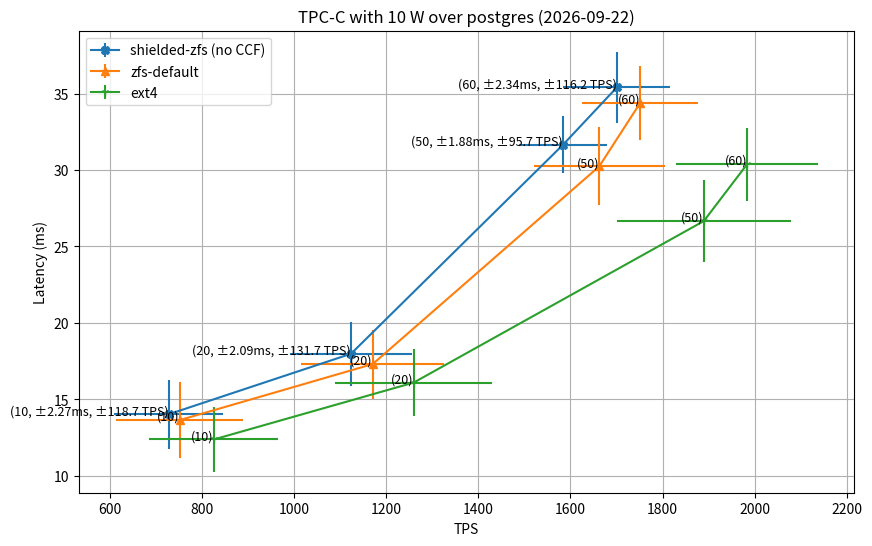

Python code for this plot:
import matplotlib.pyplot as plt
import numpy as np
from datetime import date


today = date.today()

date_string = today.strftime("%Y-%m-%d")

clients = [
    10,
    20,
    50,
    60
]

# Sample data for latency and throughput
latency_ext4 = [
    12.38,
    16.0975,
    26.66,
    30.3825
]

throughput_ext4 = [
   825.495,
   1259.465,
   1889.48,
   1983.6775
]



latency_default_zfs = [
   13.645,
   17.3075,
   30.2325,
   34.3825
]

throughput_default_zfs = [
   751.3825,
   1170.445,
   1662.33,
   1751.31
]

latency_shielded_zfs = [
    14.025,
    17.9825,
    31.6475,
    35.3975
]

throughput_shielded_zfs =[
   727.375,
   1123.39,
   1583.685,
   1700.5775
]



# Example standard deviations
latency_ext4_stdev = [
    2.109802518,
    2.188825789,
    2.68418827,
    2.381419395
]

throughput_ext4_stdev = [
    140.4561807,
    169.8792352,
    188.9855772,
    154.845375
]

latency_default_zfs_stdev = [
    2.474947811,
    2.260905055,
    2.546479596,
    2.429284874
]

throughput_default_zfs_stdev = [
    137.9327528,
    155.5306509,
    142.5215317,
    125.7470596
]

latency_shielded_zfs_stdev = [
    2.27428377,
    2.087125216,
    1.875053333,
    2.335842104
]

throughput_shielded_zfs_stdev = [
    118.7437624,
    131.7191272,
    95.67615847,
    116.1841103
]




# Create a plot
plt.figure(figsize=(10, 6))
plt.errorbar(throughput_shielded_zfs, latency_shielded_zfs, xerr=throughput_shielded_zfs_stdev, yerr=latency_shielded_zfs_stdev, marker='X', label="shielded-zfs (no CCF)")
plt.errorbar(throughput_default_zfs, latency_default_zfs, xerr=throughput_default_zfs_stdev, yerr=latency_default_zfs_stdev, marker='^', label="zfs-default")
plt.errorbar(throughput_ext4, latency_ext4, xerr=throughput_ext4_stdev, yerr=latency_ext4_stdev, marker='1', label="ext4")



# Add text on top of the data points
for i in range(len(throughput_shielded_zfs)):
    plt.text(throughput_shielded_zfs[i], latency_shielded_zfs[i], f'({clients[i]}, ±{latency_shielded_zfs_stdev[i]:.2f}ms, ±{throughput_shielded_zfs_stdev[i]:.1f} TPS)',fontsize=9, ha='right'
)

for i in range(len(throughput_default_zfs)):
    plt.text(throughput_default_zfs[i], latency_default_zfs[i],  f'({clients[i]})', fontsize=9, ha='right')

for i in range(len(throughput_ext4)):
    plt.text(throughput_ext4[i], latency_ext4[i], f'({clients[i]})', fontsize=9, ha='right')
 
title = f'TPC-C with 10 W over postgres ({date_string})'
# Add title and labels
plt.title(title)
plt.xlabel('TPS')
plt.ylabel('Latency (ms)')

# Show grid
plt.legend(loc="upper left")

plt.grid(True)
plt.savefig('latency_throughput_plot_'+date_string+'.png')

# Show the plot
plt.show()